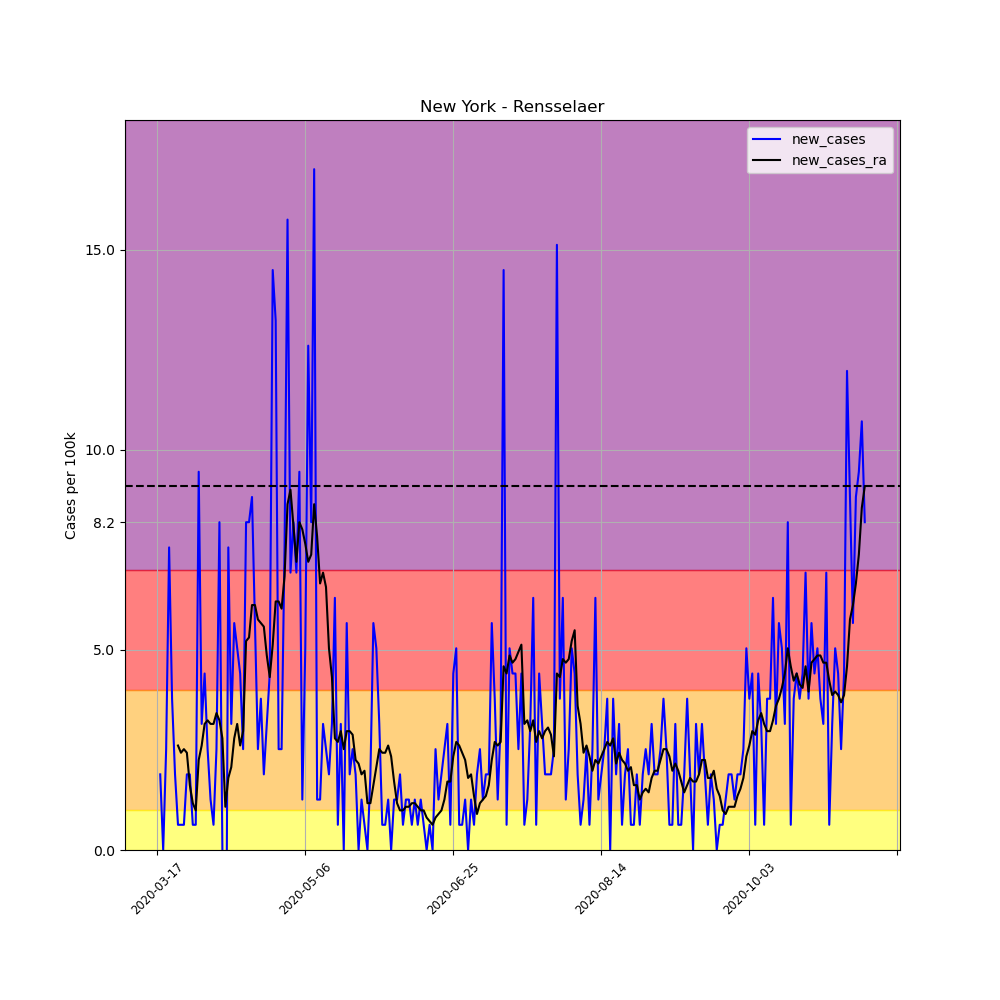

The file beside this chart, header and first rows:
, date, county, state, fips, cases, deaths, COUNTY, STNAME, CTYNAME, POPESTIMATE2019, per_100k, per_100k_ra, new_cases, new_cases_ra
124841, 2020-03-17, Rensselaer, New York, 36083, 1, 0, 83, New York, Rensselaer, 158714, 0.6301, , , 
124842, 2020-03-18, Rensselaer, New York, 36083, 4, 0, 83, New York, Rensselaer, 158714, 2.52, , 1.89, 
124843, 2020-03-19, Rensselaer, New York, 36083, 4, 0, 83, New York, Rensselaer, 158714, 2.52, , 0.0, 
124844, 2020-03-20, Rensselaer, New York, 36083, 8, 0, 83, New York, Rensselaer, 158714, 5.041, , 2.52, 
124845, 2020-03-21, Rensselaer, New York, 36083, 20, 0, 83, New York, Rensselaer, 158714, 12.6, , 7.561, 
124846, 2020-03-22, Rensselaer, New York, 36083, 26, 0, 83, New York, Rensselaer, 158714, 16.38, , 3.78, 
124847, 2020-03-23, Rensselaer, New York, 36083, 29, 0, 83, New York, Rensselaer, 158714, 18.27, 8.281, 1.89, 
124848, 2020-03-24, Rensselaer, New York, 36083, 30, 0, 83, New York, Rensselaer, 158714, 18.9, 10.89, 0.6301, 2.61
124849, 2020-03-25, Rensselaer, New York, 36083, 31, 0, 83, New York, Rensselaer, 158714, 19.53, 13.32, 0.6301, 2.43
124850, 2020-03-26, Rensselaer, New York, 36083, 32, 0, 83, New York, Rensselaer, 158714, 20.16, 15.84, 0.6301, 2.52
124851, 2020-03-27, Rensselaer, New York, 36083, 35, 0, 83, New York, Rensselaer, 158714, 22.05, 18.27, 1.89, 2.43
124852, 2020-03-28, Rensselaer, New York, 36083, 38, 0, 83, New York, Rensselaer, 158714, 23.94, 19.89, 1.89, 1.62
124853, 2020-03-29, Rensselaer, New York, 36083, 39, 0, 83, New York, Rensselaer, 158714, 24.57, 21.06, 0.6301, 1.17
124854, 2020-03-30, Rensselaer, New York, 36083, 40, 0, 83, New York, Rensselaer, 158714, 25.2, 22.05, 0.6301, 0.9901
124855, 2020-03-31, Rensselaer, New York, 36083, 55, 0, 83, New York, Rensselaer, 158714, 34.65, 24.3, 9.451, 2.25
124856, 2020-04-01, Rensselaer, New York, 36083, 60, 0, 83, New York, Rensselaer, 158714, 37.8, 26.91, 3.15, 2.61
124857, 2020-04-02, Rensselaer, New York, 36083, 67, 1, 83, New York, Rensselaer, 158714, 42.21, 30.06, 4.41, 3.15
124858, 2020-04-03, Rensselaer, New York, 36083, 71, 1, 83, New York, Rensselaer, 158714, 44.73, 33.3, 2.52, 3.24
124859, 2020-04-04, Rensselaer, New York, 36083, 73, 1, 83, New York, Rensselaer, 158714, 45.99, 36.45, 1.26, 3.15
124860, 2020-04-05, Rensselaer, New York, 36083, 74, 1, 83, New York, Rensselaer, 158714, 46.62, 39.6, 0.6301, 3.15
124861, 2020-04-06, Rensselaer, New York, 36083, 78, 1, 83, New York, Rensselaer, 158714, 49.15, 43.02, 2.52, 3.42
124862, 2020-04-07, Rensselaer, New York, 36083, 91, 3, 83, New York, Rensselaer, 158714, 57.34, 46.26, 8.191, 3.24
124863, 2020-04-08, Rensselaer, New York, 36083, 91, 1, 83, New York, Rensselaer, 158714, 57.34, 49.05, 0.0, 2.79
124864, 2020-04-09, Rensselaer, New York, 36083, 79, 3, 83, New York, Rensselaer, 158714, 49.78, 50.14, -7.561, 1.08
124865, 2020-04-10, Rensselaer, New York, 36083, 91, 4, 83, New York, Rensselaer, 158714, 57.34, 51.94, 7.561, 1.8
124866, 2020-04-11, Rensselaer, New York, 36083, 96, 4, 83, New York, Rensselaer, 158714, 60.49, 54.01, 3.15, 2.07
124867, 2020-04-12, Rensselaer, New York, 36083, 105, 6, 83, New York, Rensselaer, 158714, 66.16, 56.8, 5.671, 2.79
124868, 2020-04-13, Rensselaer, New York, 36083, 113, 6, 83, New York, Rensselaer, 158714, 71.2, 59.95, 5.041, 3.15
124869, 2020-04-14, Rensselaer, New York, 36083, 120, 7, 83, New York, Rensselaer, 158714, 75.61, 62.56, 4.41, 2.61
124870, 2020-04-15, Rensselaer, New York, 36083, 124, 8, 83, New York, Rensselaer, 158714, 78.13, 65.53, 2.52, 2.97
124871, 2020-04-16, Rensselaer, New York, 36083, 137, 9, 83, New York, Rensselaer, 158714, 86.32, 70.75, 8.191, 5.221
124872, 2020-04-17, Rensselaer, New York, 36083, 150, 9, 83, New York, Rensselaer, 158714, 94.51, 76.06, 8.191, 5.311
124873, 2020-04-18, Rensselaer, New York, 36083, 164, 9, 83, New York, Rensselaer, 158714, 103.3, 82.18, 8.821, 6.121
124874, 2020-04-19, Rensselaer, New York, 36083, 173, 10, 83, New York, Rensselaer, 158714, 109, 88.3, 5.671, 6.121
124875, 2020-04-20, Rensselaer, New York, 36083, 177, 10, 83, New York, Rensselaer, 158714, 111.5, 94.06, 2.52, 5.761
124876, 2020-04-21, Rensselaer, New York, 36083, 183, 11, 83, New York, Rensselaer, 158714, 115.3, 99.73, 3.78, 5.671
124877, 2020-04-22, Rensselaer, New York, 36083, 186, 11, 83, New York, Rensselaer, 158714, 117.2, 105.3, 1.89, 5.581
124878, 2020-04-23, Rensselaer, New York, 36083, 191, 12, 83, New York, Rensselaer, 158714, 120.3, 110.2, 3.15, 4.86
124879, 2020-04-24, Rensselaer, New York, 36083, 198, 12, 83, New York, Rensselaer, 158714, 124.8, 114.5, 4.41, 4.32
124880, 2020-04-25, Rensselaer, New York, 36083, 221, 12, 83, New York, Rensselaer, 158714, 139.2, 119.6, 14.49, 5.131
124881, 2020-04-26, Rensselaer, New York, 36083, 242, 13, 83, New York, Rensselaer, 158714, 152.5, 125.8, 13.23, 6.211
124882, 2020-04-27, Rensselaer, New York, 36083, 246, 17, 83, New York, Rensselaer, 158714, 155, 132, 2.52, 6.211
124883, 2020-04-28, Rensselaer, New York, 36083, 250, 17, 83, New York, Rensselaer, 158714, 157.5, 138.1, 2.52, 6.031
124884, 2020-04-29, Rensselaer, New York, 36083, 262, 17, 83, New York, Rensselaer, 158714, 165.1, 144.9, 7.561, 6.841
124885, 2020-04-30, Rensselaer, New York, 36083, 287, 20, 83, New York, Rensselaer, 158714, 180.8, 153.6, 15.75, 8.641
124886, 2020-05-01, Rensselaer, New York, 36083, 298, 20, 83, New York, Rensselaer, 158714, 187.8, 162.6, 6.931, 9.001
124887, 2020-05-02, Rensselaer, New York, 36083, 311, 21, 83, New York, Rensselaer, 158714, 195.9, 170.7, 8.191, 8.101
124888, 2020-05-03, Rensselaer, New York, 36083, 322, 23, 83, New York, Rensselaer, 158714, 202.9, 177.9, 6.931, 7.201
124889, 2020-05-04, Rensselaer, New York, 36083, 337, 23, 83, New York, Rensselaer, 158714, 212.3, 186, 9.451, 8.191
124890, 2020-05-05, Rensselaer, New York, 36083, 339, 23, 83, New York, Rensselaer, 158714, 213.6, 194.1, 1.26, 8.011
124891, 2020-05-06, Rensselaer, New York, 36083, 347, 28, 83, New York, Rensselaer, 158714, 218.6, 201.7, 5.041, 7.651
124892, 2020-05-07, Rensselaer, New York, 36083, 367, 28, 83, New York, Rensselaer, 158714, 231.2, 208.9, 12.6, 7.201
124893, 2020-05-08, Rensselaer, New York, 36083, 380, 28, 83, New York, Rensselaer, 158714, 239.4, 216.3, 8.191, 7.381
124894, 2020-05-09, Rensselaer, New York, 36083, 407, 29, 83, New York, Rensselaer, 158714, 256.4, 224.9, 17.01, 8.641
124895, 2020-05-10, Rensselaer, New York, 36083, 409, 29, 83, New York, Rensselaer, 158714, 257.7, 232.8, 1.26, 7.831
124896, 2020-05-11, Rensselaer, New York, 36083, 411, 30, 83, New York, Rensselaer, 158714, 259, 239.4, 1.26, 6.661
124897, 2020-05-12, Rensselaer, New York, 36083, 416, 30, 83, New York, Rensselaer, 158714, 262.1, 246.4, 3.15, 6.931
124898, 2020-05-13, Rensselaer, New York, 36083, 420, 30, 83, New York, Rensselaer, 158714, 264.6, 252.9, 2.52, 6.571
124899, 2020-05-14, Rensselaer, New York, 36083, 423, 30, 83, New York, Rensselaer, 158714, 266.5, 258, 1.89, 5.041
124900, 2020-05-15, Rensselaer, New York, 36083, 428, 30, 83, New York, Rensselaer, 158714, 269.7, 262.3, 3.15, 4.32
... 180 more rows
